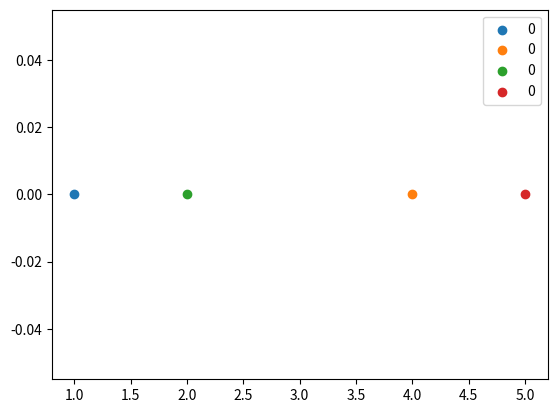

Here is the Python script that generated this plot:
import numpy as np
import matplotlib.pyplot as plt

def plot_embeddings(embeddings):
    embeddings = embeddings.tolist()
    for idx in range(len(embeddings)):
        print(embeddings[idx])
        plt.scatter(embeddings[idx][0], embeddings[idx][1], label='0')
    plt.legend()
    plt.show()

def relu(x):
    y = np.maximum(x, 0)
    return y

if __name__ == '__main__':
    # 有向图邻接矩阵
    A = np.matrix([
        [0, 1, 0, 0],
        [0, 0, 1, 1],
        [0, 1, 0, 0],
        [1, 0, 1, 0]],
        dtype=float
    )

    # 暂且虚构出每一个节点的特征，有两列
    X = np.matrix([
        [i, -i]
        for i in range(A.shape[0])
    ], dtype=float)

    # 对于0节点只有1是他的邻居。传播之后，0节点的特征是[1,-1],这是0节点邻居特征的和
    # 每个节点的表征（每一行）现在是其相邻节点特征的和！换句话说，图卷积层将每个节点表示为其相邻节点的聚合
    # 对角线都为0，无法传播当前节点自己的特征
    C = A * X

    # print(C)

    # 节点的聚合表征不包含它自己的特征！该表征是相邻节点的特征聚合
    # 为了解决第一个问题，我们可以直接为每个节点添加一个自环 [1, 2]。
    # 具体而言，这可以通过在应用传播规则之前将邻接矩阵 A 与单位矩阵 I 相加来实现。
    I = np.matrix(np.eye(A.shape[0]))

    A_hat = A + I
    C1 = A_hat * X

    # 现在，由于每个节点都是自己的邻居，每个节点在对相邻节点的特征求和过程中也会囊括自己的特征！
    # print(C1)

    # 计算度矩阵
    D = np.array(np.sum(A, axis=0))[0]
    D = np.matrix(np.diag(D))

    # 通过将邻接矩阵 A 与度矩阵 D 的逆相乘，对其进行变换，从而通过节点的度对特征表征进行归一化
    F = D ** -1 * A * X
    print(F)


    # 应用权重
    W = np.matrix([
        [1, -1],
        [-1, 1]
    ])

    D_hat = np.array(np.sum(A_hat, axis=0))[0]
    D_hat = np.matrix(np.diag(D_hat))

    D_hat ** -1 * A_hat * X * W

    out= relu(D_hat ** -1 * A_hat * X * W)

    print(out)

    plot_embeddings(out)

